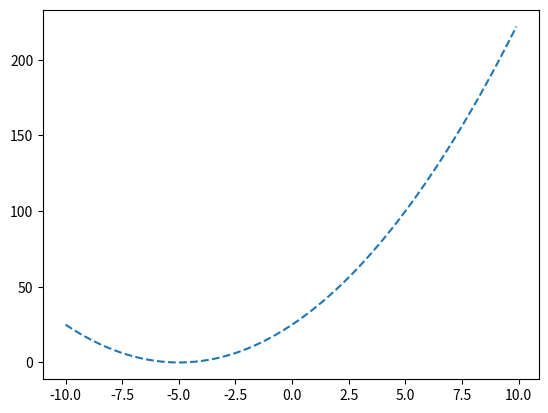

Here is the Python script that generated this plot:
# plot a convex target function
from numpy import arange
from matplotlib import pyplot

# objective function
def objective(x):
	return (5.0 + x)**2.0

# define range
r_min, r_max = -10.0, 10.0
# prepare inputs
inputs = arange(r_min, r_max, 0.1)
# compute targets
targets = [objective(x) for x in inputs]
# plot inputs vs target
pyplot.plot(inputs, targets, '--')
pyplot.show()
